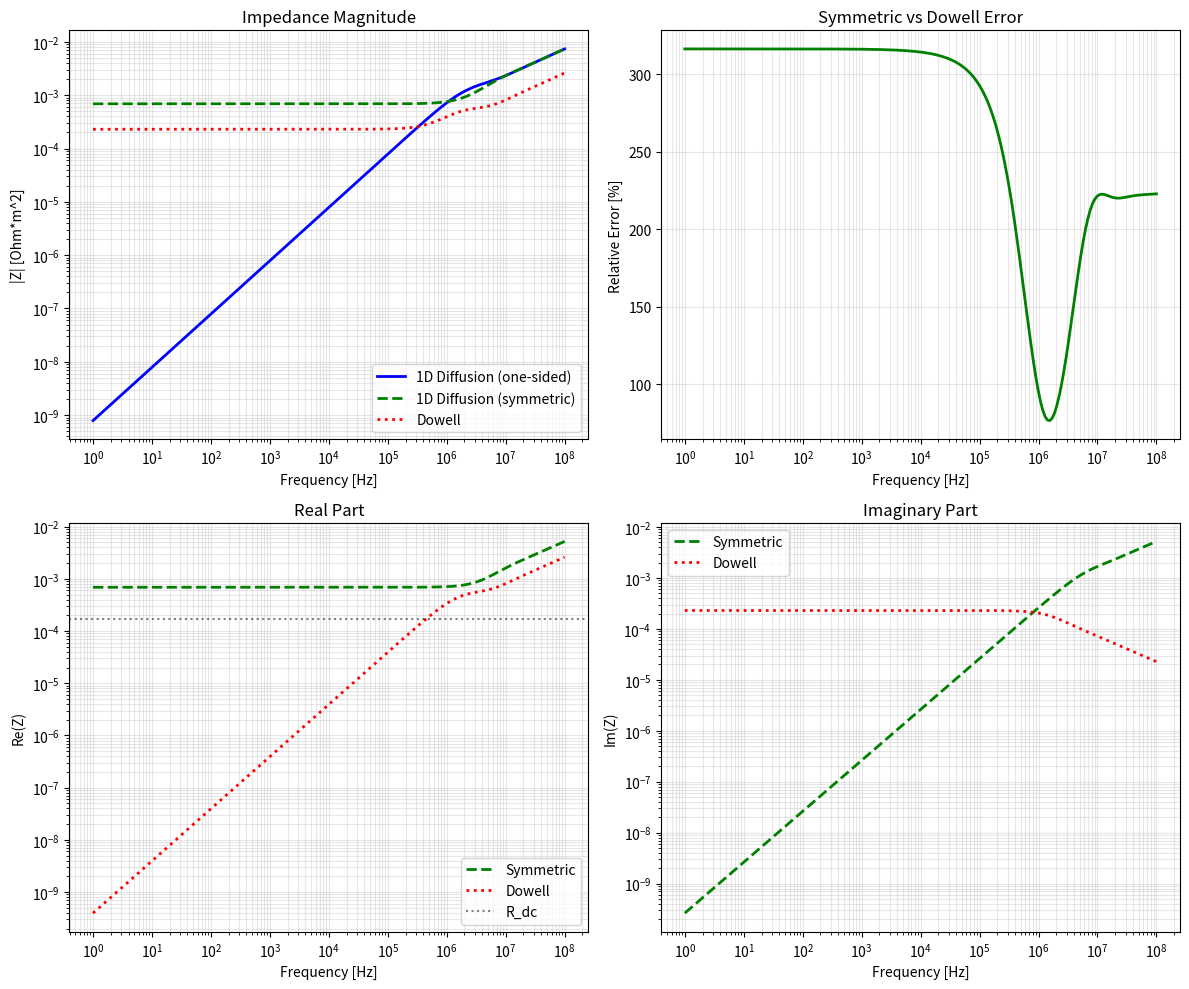

This figure's Python source:
"""
Dowell式から連分数回路の項を求める試行 (PRIMA 射影ではない。ファイル名は履歴上の名称)

Dowell式: Z = R_dc * F_R(xi) + j*omega * L_int_dc * F_L(xi)

これを連分数型の RL 回路で表現できるか検討。

問題: 1D拡散式 Z = s*mu*(2/(k*d))*tan(k*d/2)*d は
      DC極限で Z -> j*omega*mu*d （抵抗成分なし）

      一方、Dowell式はDC極限で Z -> R_dc + j*omega*L_int_dc

この違いは何か？
"""

import numpy as np
import matplotlib.pyplot as plt


MU_0 = 4 * np.pi * 1e-7


def calc_skin_depth(freq, sigma, mu=MU_0):
    omega = 2 * np.pi * freq
    omega = np.maximum(omega, 1e-10)
    return np.sqrt(2.0 / (omega * mu * sigma))


# =============================================
# 1D拡散方程式の解（両面対称境界条件）
# =============================================
def calc_1d_diffusion_symmetric(d, sigma, mu, freqs):
    """
    両面対称境界条件の1D拡散
    厚さdの導体板、両面からH場が侵入

    Z = s*mu*d * coth(gamma*d/2) / (gamma*d/2)
    where gamma = sqrt(j*omega*mu*sigma)

    DC極限: Z -> 2/(sigma*d) = 2*R_dc (両面から見た抵抗)
    """
    Z = np.zeros(len(freqs), dtype=complex)
    for i, f in enumerate(freqs):
        omega = 2 * np.pi * f
        s = 1j * omega
        gamma = np.sqrt(s * mu * sigma)
        gd2 = gamma * d / 2

        if np.abs(gd2) < 1e-10:
            # DC極限: coth(x)/x -> 1/x^2 + 1/3 for small x
            # Z -> s*mu*d * (2/(gamma*d)^2 + 1/3)
            #    = s*mu*d * (2/(s*mu*sigma*d^2) + 1/3)
            #    = 2/(sigma*d) + s*mu*d/3
            Z[i] = 2.0 / (sigma * d) + s * mu * d / 3.0
        else:
            Z[i] = s * mu * d * np.cosh(gd2) / (gd2 * np.sinh(gd2))

    return Z


# =============================================
# 1D拡散方程式の解（片面境界条件 - 元の式）
# =============================================
def calc_1d_diffusion_onesided(d, sigma, mu, freqs):
    """
    片面境界条件の1D拡散

    Z = s*mu*(2/(k*d))*tan(k*d/2)*d
    where k = sqrt(-s*mu*sigma)

    DC極限: Z -> j*omega*mu*d (抵抗なし)
    """
    Z = np.zeros(len(freqs), dtype=complex)
    for i, f in enumerate(freqs):
        s = 1j * 2 * np.pi * f
        k = np.sqrt(-s * mu * sigma)
        kd = k * d

        if np.abs(kd) < 1e-10:
            Z[i] = s * mu * d
        else:
            Z[i] = s * mu * (2.0 / kd) * np.tan(kd / 2.0) * d

    return Z


# =============================================
# Dowell式
# =============================================
def dowell_F_R(xi):
    if xi < 0.001:
        return 1.0 + xi**4 / 45.0
    sinh_xi = np.sinh(xi)
    cosh_xi = np.cosh(xi)
    sin_xi = np.sin(xi)
    cos_xi = np.cos(xi)
    M = (sinh_xi + sin_xi) / (cosh_xi + cos_xi)
    return xi * M


def dowell_F_L(xi):
    if xi < 0.001:
        return 1.0 - xi**4 / 45.0
    xi2 = 2 * xi
    sinh_2xi = np.sinh(xi2)
    cosh_2xi = np.cosh(xi2)
    sin_2xi = np.sin(xi2)
    cos_2xi = np.cos(xi2)
    denom = xi**3 * (cosh_2xi - cos_2xi)
    if abs(denom) < 1e-30:
        return 1.0
    return 3.0 * (sinh_2xi - sin_2xi) / denom


def calc_dowell_impedance(d, sigma, mu, freqs):
    R_dc = 1.0 / (sigma * d)
    L_int_dc = mu * d / 3.0

    Z = np.zeros(len(freqs), dtype=complex)
    for i, f in enumerate(freqs):
        omega = 2 * np.pi * f
        delta = calc_skin_depth(f, sigma, mu)
        xi = d / delta
        F_R = dowell_F_R(xi)
        F_L = dowell_F_L(xi)
        Z[i] = R_dc * F_R + 1j * omega * L_int_dc * F_L

    return Z


def main():
    print("="*70)
    print("1D拡散式とDowell式の比較")
    print("="*70)

    d = 0.1e-3
    sigma = 5.8e7
    mu = MU_0

    R_dc = 1.0 / (sigma * d)
    L_int_dc = mu * d / 3.0

    print(f"\n物理パラメータ:")
    print(f"  d = {d*1e6:.1f} um")
    print(f"  sigma = {sigma:.2e} S/m")
    print(f"  R_dc = 1/(sigma*d) = {R_dc:.6e} Ohm*m^2")
    print(f"  L_int_dc = mu*d/3 = {L_int_dc:.6e} H*m^2")
    print(f"  mu*d = {mu*d:.6e} H*m^2")

    freqs = np.logspace(0, 8, 200)

    Z_onesided = calc_1d_diffusion_onesided(d, sigma, mu, freqs)
    Z_symmetric = calc_1d_diffusion_symmetric(d, sigma, mu, freqs)
    Z_dowell = calc_dowell_impedance(d, sigma, mu, freqs)

    print(f"\n{'Freq':>12} {'|Z_1side|':>14} {'|Z_symm|':>14} {'|Z_Dowell|':>14}")
    print("-"*60)

    test_freqs = [1, 10, 100, 1e3, 10e3, 100e3, 1e6]
    for f in test_freqs:
        idx = np.argmin(np.abs(freqs - f))
        freq_str = f"{f:.0f} Hz" if f < 1000 else f"{f/1e3:.0f} kHz" if f < 1e6 else f"{f/1e6:.0f} MHz"
        print(f"  {freq_str:>10} {np.abs(Z_onesided[idx]):>14.6e} {np.abs(Z_symmetric[idx]):>14.6e} {np.abs(Z_dowell[idx]):>14.6e}")

    # Dowell vs Symmetric の比較
    print(f"\nDowell vs Symmetric (両面対称) 比較:")
    print(f"{'Freq':>12} {'Re(Symm)':>14} {'Re(Dow)':>14} {'Im(Symm)':>14} {'Im(Dow)':>14} {'Err':>10}")
    print("-"*80)

    for f in test_freqs:
        idx = np.argmin(np.abs(freqs - f))
        z_sym = Z_symmetric[idx]
        z_dow = Z_dowell[idx]
        err = np.abs(z_sym - z_dow) / np.abs(z_dow) * 100
        freq_str = f"{f:.0f} Hz" if f < 1000 else f"{f/1e3:.0f} kHz" if f < 1e6 else f"{f/1e6:.0f} MHz"
        print(f"  {freq_str:>10} {z_sym.real:>14.6e} {z_dow.real:>14.6e} {z_sym.imag:>14.6e} {z_dow.imag:>14.6e} {err:>9.2f}%")

    # プロット
    fig, axes = plt.subplots(2, 2, figsize=(12, 10))

    ax1 = axes[0, 0]
    ax1.loglog(freqs, np.abs(Z_onesided), 'b-', linewidth=2, label='1D Diffusion (one-sided)')
    ax1.loglog(freqs, np.abs(Z_symmetric), 'g--', linewidth=2, label='1D Diffusion (symmetric)')
    ax1.loglog(freqs, np.abs(Z_dowell), 'r:', linewidth=2, label='Dowell')
    ax1.set_xlabel('Frequency [Hz]')
    ax1.set_ylabel('|Z| [Ohm*m^2]')
    ax1.set_title('Impedance Magnitude')
    ax1.legend()
    ax1.grid(True, which='both', alpha=0.3)

    ax2 = axes[0, 1]
    err_sym = np.abs(Z_symmetric - Z_dowell) / np.abs(Z_dowell) * 100
    ax2.semilogx(freqs, err_sym, 'g-', linewidth=2)
    ax2.set_xlabel('Frequency [Hz]')
    ax2.set_ylabel('Relative Error [%]')
    ax2.set_title('Symmetric vs Dowell Error')
    ax2.grid(True, which='both', alpha=0.3)

    ax3 = axes[1, 0]
    ax3.loglog(freqs, np.real(Z_symmetric), 'g--', linewidth=2, label='Symmetric')
    ax3.loglog(freqs, np.real(Z_dowell), 'r:', linewidth=2, label='Dowell')
    ax3.axhline(y=R_dc, color='k', linestyle=':', alpha=0.5, label='R_dc')
    ax3.set_xlabel('Frequency [Hz]')
    ax3.set_ylabel('Re(Z)')
    ax3.set_title('Real Part')
    ax3.legend()
    ax3.grid(True, which='both', alpha=0.3)

    ax4 = axes[1, 1]
    ax4.loglog(freqs, np.imag(Z_symmetric), 'g--', linewidth=2, label='Symmetric')
    ax4.loglog(freqs, np.imag(Z_dowell), 'r:', linewidth=2, label='Dowell')
    ax4.set_xlabel('Frequency [Hz]')
    ax4.set_ylabel('Im(Z)')
    ax4.set_title('Imaginary Part')
    ax4.legend()
    ax4.grid(True, which='both', alpha=0.3)

    plt.tight_layout()
    plt.savefig('derive_dowell_prima.png', dpi=150)
    print(f"\nSaved: derive_dowell_prima.png")
    plt.close()


if __name__ == '__main__':
    main()
